Image classification data set "good_not_good_cls_100_10shot_brightness_norm115" (hahahj11/Battery-Pack-Dashboard on GitHub). Class labels (2): good, not good.

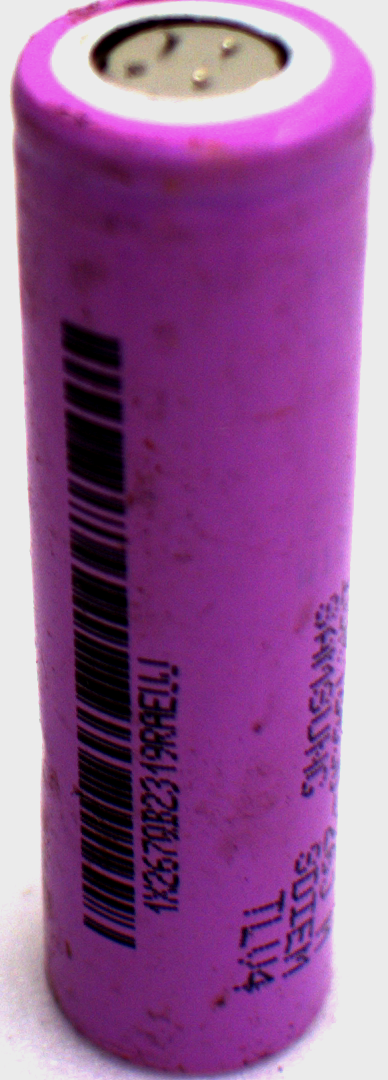
Label: not good

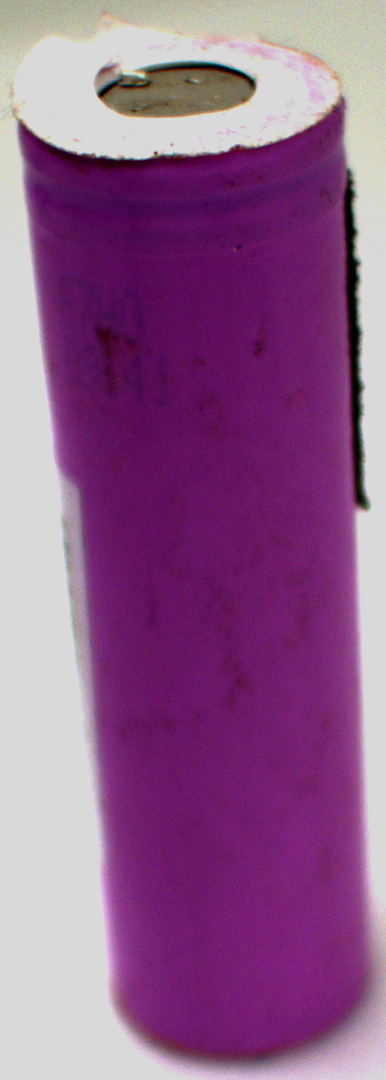
Label: not good

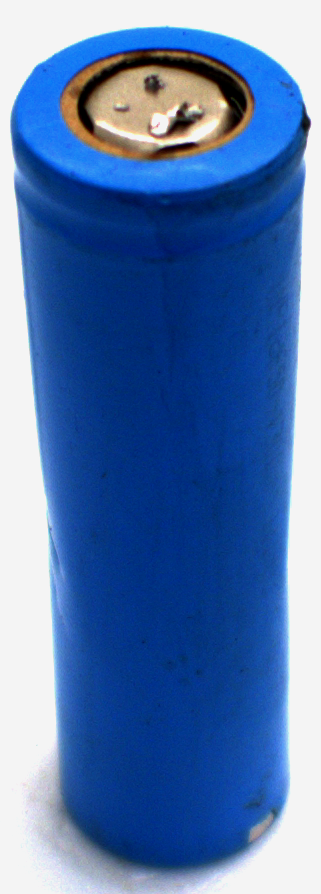
Label: not good

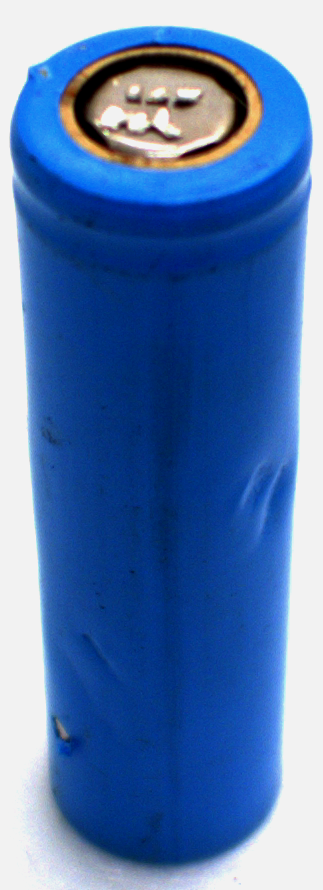
Label: not good

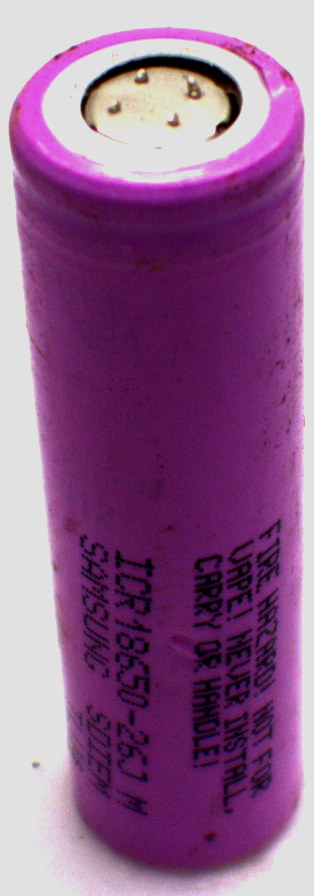
Label: not good

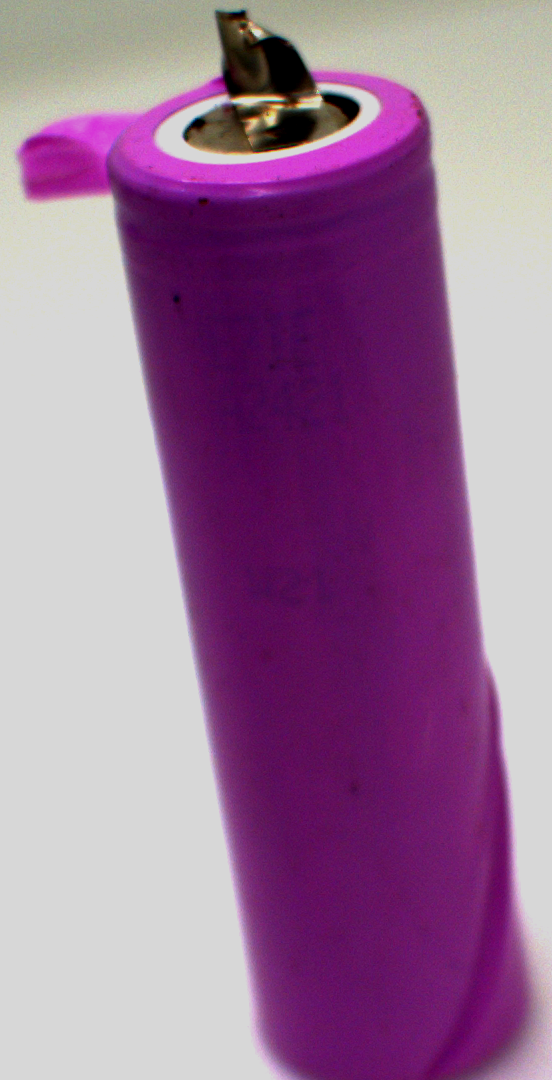
Label: not good
